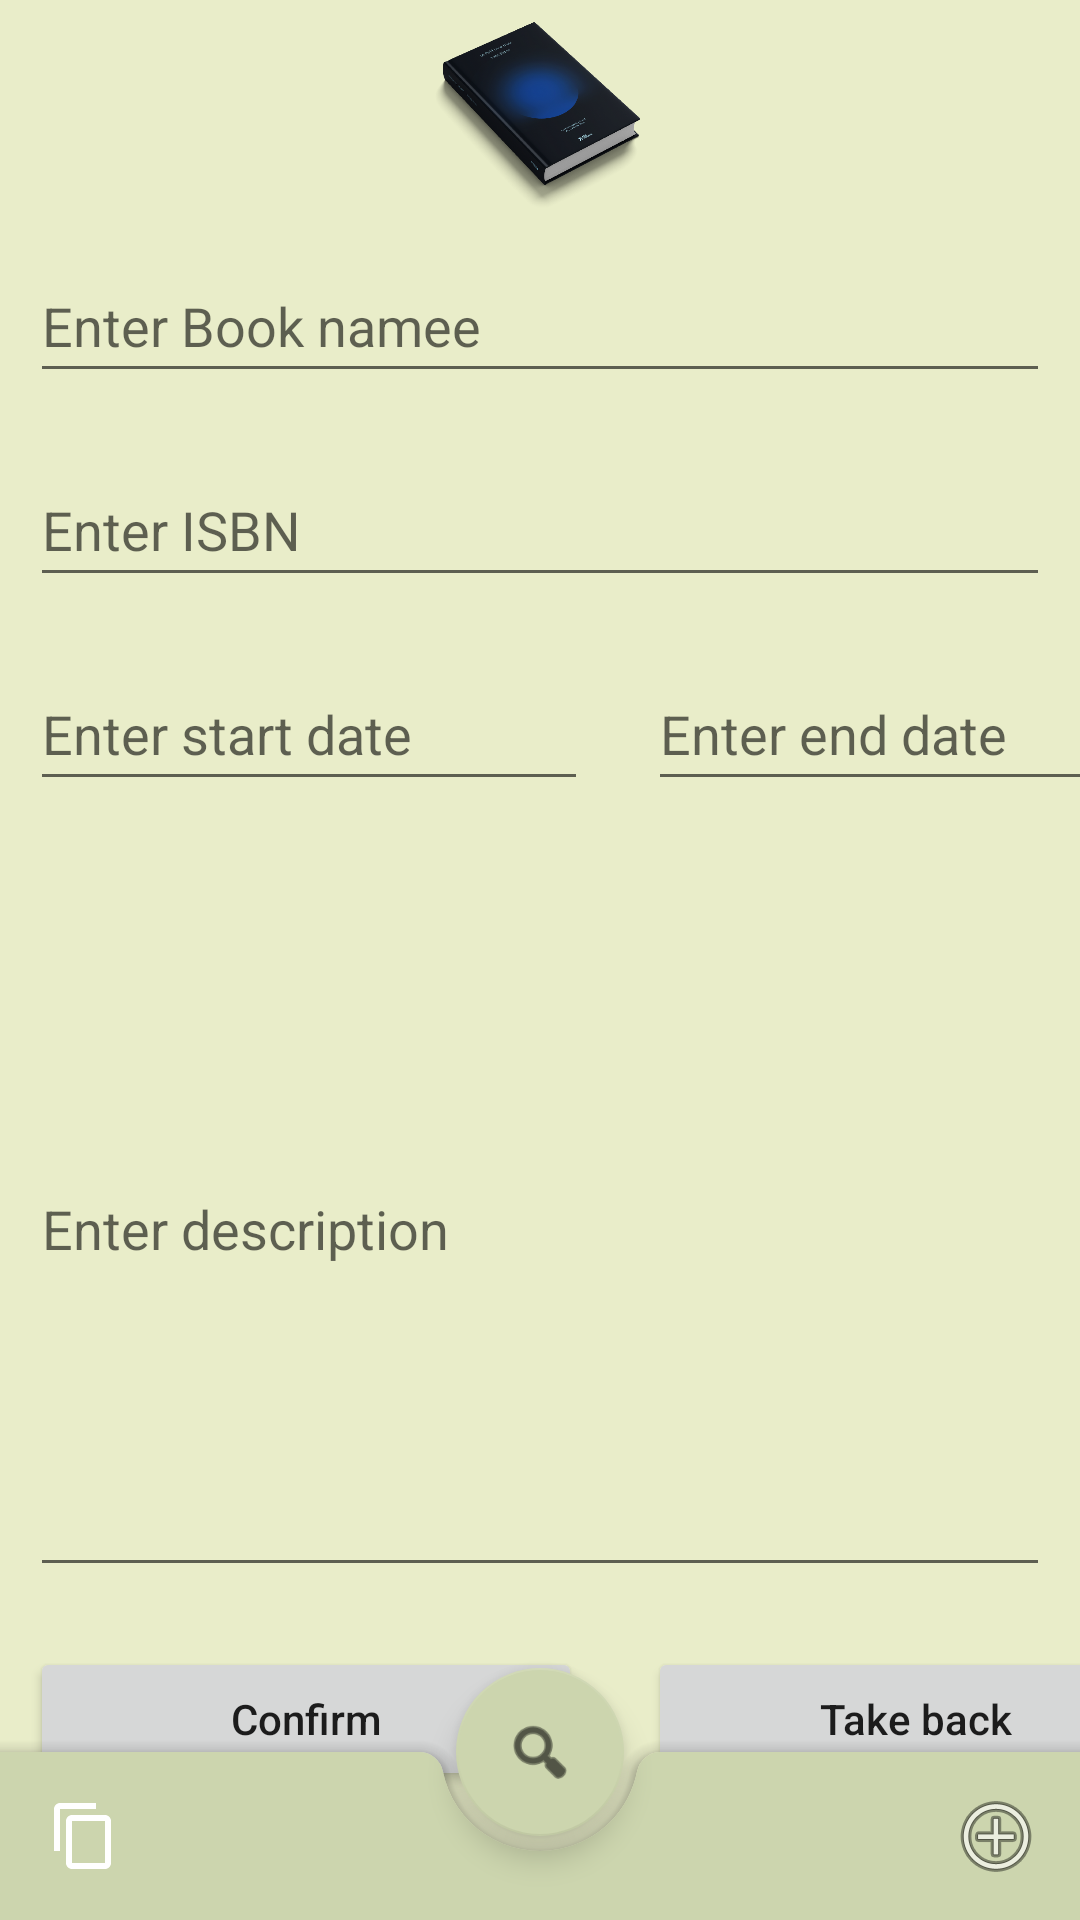

This screen was rendered from an Android layout file. Write that file and the resources it references.
<!-- AndroidManifest.xml: activity theme Theme.IBooks -->
<!-- res/layout/activity_add.xml -->
<?xml version="1.0" encoding="utf-8"?>
<androidx.coordinatorlayout.widget.CoordinatorLayout xmlns:android="http://schemas.android.com/apk/res/android"
    xmlns:app="http://schemas.android.com/apk/res-auto"
    xmlns:tools="http://schemas.android.com/tools"



    android:layout_width="match_parent"
    android:layout_height="match_parent"
    android:background="#E9EDC9"
    tools:context=".MainActivity">

    <GridLayout
        android:id="@+id/linearLayout"
        android:layout_width="match_parent"
        android:layout_height="match_parent"
        android:columnCount="2"
        android:orientation="vertical"
        android:rowCount="7"
        android:scrollbarStyle="insideOverlay"
        tools:context=".MainActivity">

        <ImageView
            android:id="@+id/image"
            android:layout_width="match_parent"
            android:layout_height="73dp"
            android:layout_row="0"
            android:layout_column="0"
            android:layout_columnSpan="2"
            app:srcCompat="@drawable/le_petit_livre_bleu_v2_500_1"
            tools:srcCompat="@drawable/le_petit_livre_bleu_v2_500_1" />
        <EditText
            android:id="@+id/bookName"
            android:layout_width="match_parent"
            android:layout_height="wrap_content"
            android:layout_row="1"
            android:layout_column="0"
            android:layout_columnSpan="2"
            android:layout_margin="10dp"
            android:hint="Enter Book namee"
            android:minHeight="48dp" />

        <EditText
            android:id="@+id/isbn"
            android:layout_width="match_parent"
            android:layout_height="wrap_content"
            android:layout_row="2"
            android:layout_column="0"
            android:layout_columnSpan="2"
            android:layout_margin="10dp"
            android:hint="Enter ISBN"
            android:minHeight="48dp" />


        <EditText
            android:id="@+id/datepickerstart"
            android:layout_width="186dp"
            android:layout_height="wrap_content"
            android:layout_row="3"
            android:layout_column="0"
            android:layout_margin="10dp"
            android:hint="Enter start date"
            android:minHeight="48dp" />

        <EditText
            android:id="@+id/datepickerend"
            android:layout_width="176dp"
            android:layout_height="wrap_content"
            android:layout_row="3"
            android:layout_column="1"
            android:layout_margin="10dp"
            android:hint="Enter end date"
            android:minHeight="48dp" />

        <EditText
            android:id="@+id/description"
            android:layout_width="match_parent"
            android:layout_height="242dp"
            android:layout_row="4"
            android:layout_column="0"
            android:layout_columnSpan="2"
            android:layout_margin="10dp"
            android:hint="Enter description" />

        <Button
            android:id="@+id/addButton"
            android:layout_width="184dp"
            android:layout_height="wrap_content"
            android:layout_row="5"
            android:layout_column="0"
            android:layout_margin="10dp"
            android:text="Confirm"
            android:textAllCaps="false" />

        <Button
            android:id="@+id/takeButton"
            android:layout_width="178dp"
            android:layout_height="wrap_content"
            android:layout_row="5"
            android:layout_column="1"
            android:layout_columnSpan="0"
            android:layout_margin="10dp"
            android:text="Take back"
            android:textAllCaps="false" />


    </GridLayout>

    <com.google.android.material.bottomappbar.BottomAppBar
        android:id="@+id/bottomAppBar"
        style="@style/Widget.MaterialComponents.BottomAppBar.Colored"
        android:layout_width="match_parent"
        android:layout_height="wrap_content"
        android:layout_gravity="bottom"
        app:menu="@menu/bottom_app_bar_menu"
        app:navigationIcon="?attr/actionModeCopyDrawable" />

    <com.google.android.material.floatingactionbutton.FloatingActionButton
        android:id="@+id/floatingButton"
        android:layout_width="wrap_content"
        android:layout_height="wrap_content"
        app:layout_anchor="@id/bottomAppBar"
        app:srcCompat="@android:drawable/ic_menu_search"
        android:contentDescription="yes" />


</androidx.coordinatorlayout.widget.CoordinatorLayout>
<!-- resources referenced by this layout -->
<resources>
  <!-- drawable le_petit_livre_bleu_v2_500_1: png bitmap (drawable, 282751 bytes) -->
  <style name="Theme.IBooks" parent="Theme.MaterialComponents.DayNight.NoActionBar">
          
          <item name="colorPrimary">@color/purple_500</item>
          <item name="colorPrimaryVariant">@color/purple_700</item>
          <item name="colorOnPrimary">@color/white</item>
          
          <item name="colorSecondary">@color/teal_200</item>
          <item name="colorSecondaryVariant">@color/teal_700</item>
          <item name="colorOnSecondary">@color/black</item>
          
          <item name="android:statusBarColor">?attr/colorPrimaryVariant</item>
          
  
      </style>
  <color name="purple_500">#CCD5AE</color>
  <color name="purple_700">#CCD5AE</color>
  <color name="white">#FFFFFFFF</color>
  <color name="teal_200">#CCD5AE</color>
  <color name="teal_700">#FF018786</color>
  <color name="black">#FF000000</color>
</resources>
